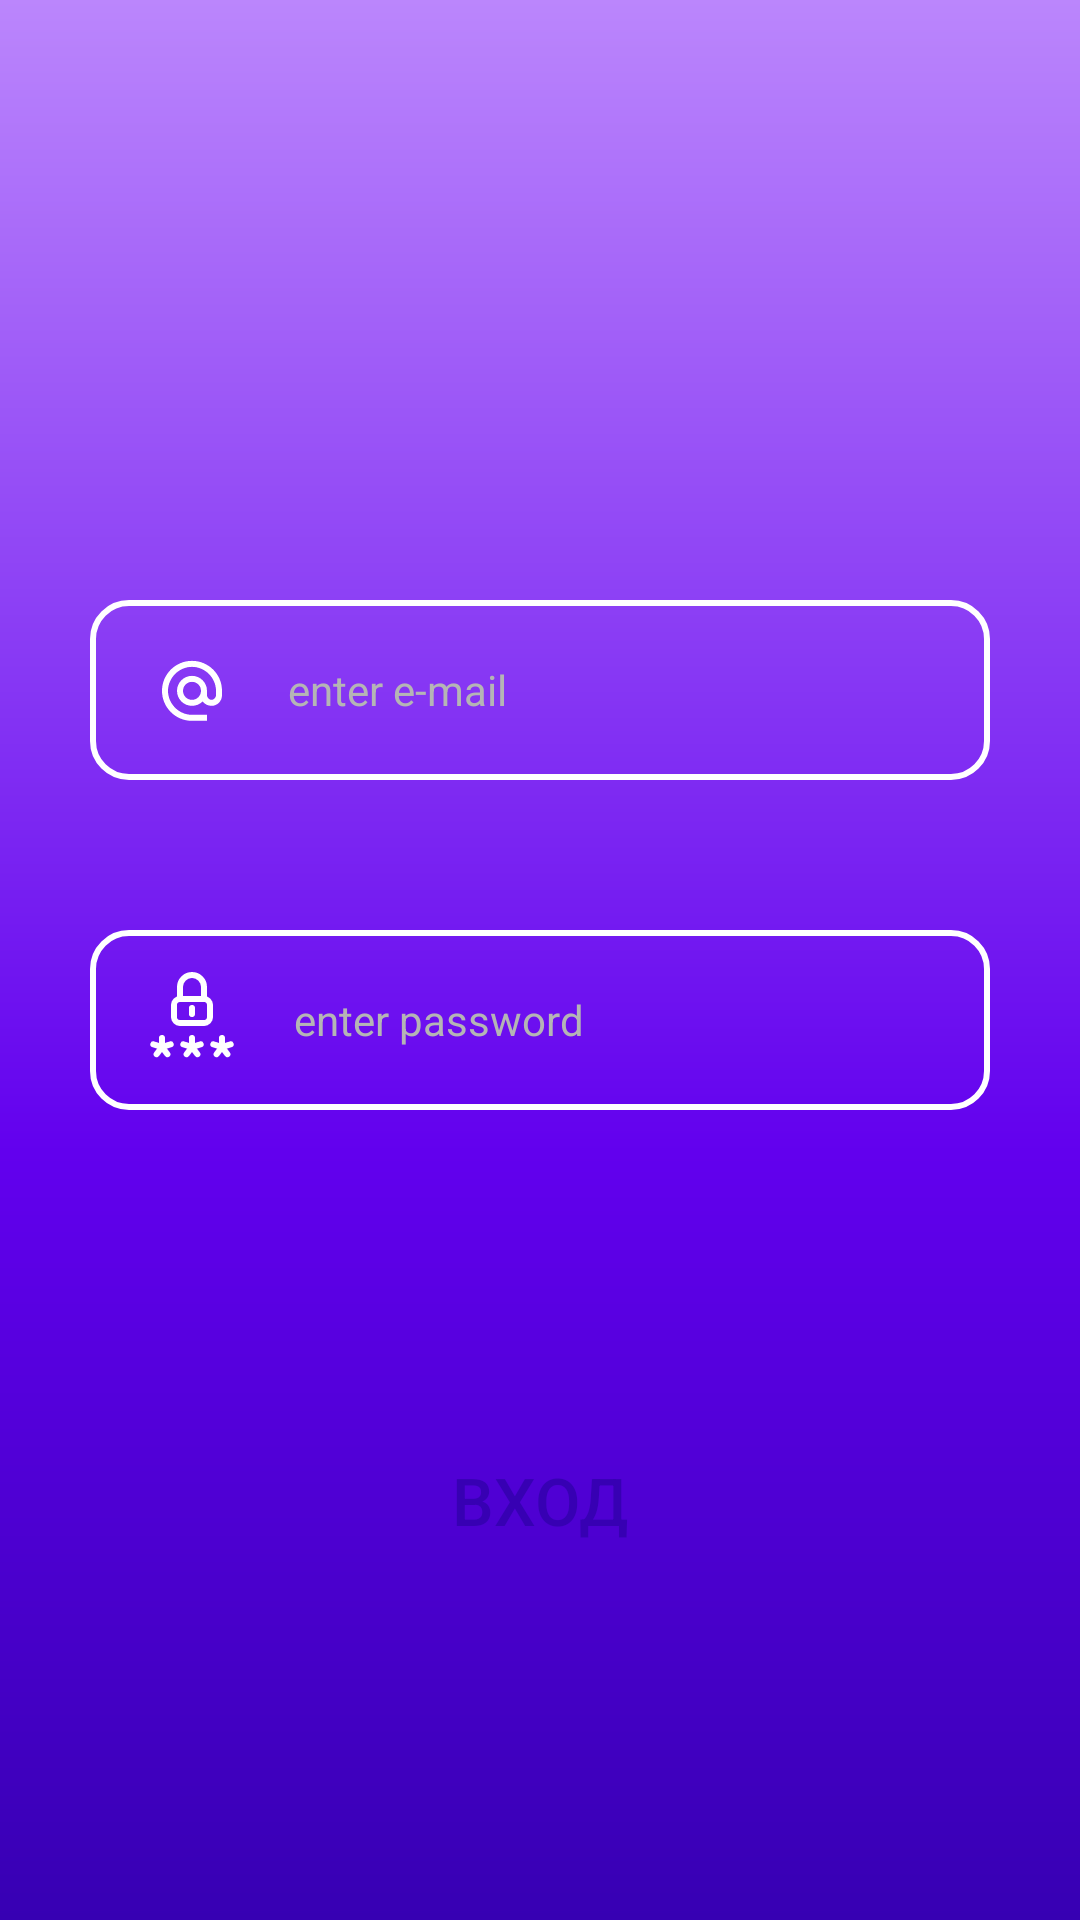

Produce the Android XML layout that renders to this screen, including the resource entries it uses.
<!-- AndroidManifest.xml: application theme Theme.SamRab -->
<!-- res/layout/activity_input.xml -->
<?xml version="1.0" encoding="utf-8"?>
<androidx.constraintlayout.widget.ConstraintLayout xmlns:android="http://schemas.android.com/apk/res/android"
    xmlns:app="http://schemas.android.com/apk/res-auto"
    xmlns:tools="http://schemas.android.com/tools"
    android:layout_width="match_parent"
    android:layout_height="match_parent"
    tools:context=".InputActivity"
    android:background="@drawable/gradient">

    <EditText
        android:id="@+id/emailText"
        android:layout_width="300dp"
        android:layout_height="60dp"
        android:layout_marginTop="200dp"
        android:inputType="textEmailAddress"
        android:textSize="14dp"
        android:textColor="@color/white"
        android:textColorHint="@color/grey"
        android:hint="enter e-mail"
        android:background="@drawable/edit_text"
        android:drawableStart="@drawable/ic_email"
        android:drawableTint="@color/white"
        android:paddingStart="24dp"
        android:drawablePadding="22dp"
        app:layout_constraintTop_toTopOf="parent"
        app:layout_constraintStart_toStartOf="parent"
        app:layout_constraintEnd_toEndOf="parent"/>

    <EditText
        android:id="@+id/passwordText"
        android:layout_width="300dp"
        android:layout_height="60dp"
        android:layout_marginTop="50dp"
        android:inputType="textPassword"
        android:textSize="14dp"
        android:textColor="@color/white"
        android:textColorHint="@color/grey"
        android:hint="enter password"
        android:background="@drawable/edit_text"
        android:drawableStart="@drawable/ic_password"
        android:drawableTint="@color/white"
        android:paddingStart="18dp"
        android:drawablePadding="18dp"
        app:layout_constraintTop_toBottomOf="@id/emailText"
        app:layout_constraintStart_toStartOf="parent"
        app:layout_constraintEnd_toEndOf="parent"/>

    <androidx.appcompat.widget.AppCompatButton
        android:id="@+id/inputButton"
        android:layout_width="180dp"
        android:layout_height="60dp"
        android:layout_marginTop="100dp"
        android:text="Вход"
        android:textColor="@color/purple_700"
        android:textAllCaps="true"
        android:textSize="22dp"
        android:background="@drawable/button"
        app:layout_constraintTop_toBottomOf="@id/passwordText"
        app:layout_constraintStart_toStartOf="parent"
        app:layout_constraintEnd_toEndOf="parent"
        android:onClick="input"/>
</androidx.constraintlayout.widget.ConstraintLayout>
<!-- resources referenced by this layout -->
<resources>
  <color name="grey">#B5B5B5</color>
  <color name="purple_700">#FF3700B3</color>
  <color name="white">#FFFFFFFF</color>
  <!-- drawable edit_text (drawable) -->
  <?xml version="1.0" encoding="utf-8"?>
  <shape xmlns:android="http://schemas.android.com/apk/res/android"
      android:shape="rectangle">
      <corners android:radius="12dp"/>
      <stroke android:width="2dp" android:color="@color/white"/>
  </shape>
  <!-- drawable gradient (drawable) -->
  <?xml version="1.0" encoding="utf-8"?>
  <shape xmlns:android="http://schemas.android.com/apk/res/android">
      <gradient
          android:type="linear"
          android:angle="-90"
          android:startColor="@color/purple_200"
          android:centerColor="@color/purple_500"
          android:endColor="@color/purple_700"
          android:centerX="0.6"/>
  </shape>
  <!-- drawable ic_email (drawable) -->
  <vector xmlns:android="http://schemas.android.com/apk/res/android"
      android:width="20dp"
      android:height="21dp"
      android:viewportWidth="20"
      android:viewportHeight="21">
    <path
        android:pathData="M10,0.95C4.48,0.95 0,5.43 0,10.95C0,16.47 4.48,20.95 10,20.95L15,20.95L15,18.95L10,18.95C5.66,18.95 2,15.29 2,10.95C2,6.61 5.66,2.95 10,2.95C14.34,2.95 18,6.61 18,10.95L18,12.38C18,13.17 17.29,13.95 16.5,13.95C15.71,13.95 15,13.17 15,12.38L15,10.95C15,8.19 12.76,5.95 10,5.95C7.24,5.95 5,8.19 5,10.95C5,13.71 7.24,15.95 10,15.95C11.38,15.95 12.64,15.39 13.54,14.48C14.19,15.37 15.31,15.95 16.5,15.95C18.47,15.95 20,14.35 20,12.38L20,10.95C20,5.43 15.52,0.95 10,0.95ZM10,13.95C8.34,13.95 7,12.61 7,10.95C7,9.29 8.34,7.95 10,7.95C11.66,7.95 13,9.29 13,10.95C13,12.61 11.66,13.95 10,13.95Z"
        android:strokeWidth="1"
        android:fillColor="#1D1D1D"
        android:fillType="evenOdd"
        android:strokeColor="#00000000"/>
  </vector>
  <!-- drawable ic_password: vector/xml drawable (drawable, 4364 chars, omitted) -->
  <style name="Theme.SamRab" parent="Theme.MaterialComponents.DayNight.DarkActionBar">
          
          <item name="colorPrimary">@color/purple_500</item>
          <item name="colorPrimaryVariant">@color/purple_700</item>
          <item name="colorOnPrimary">@color/white</item>
          
          <item name="colorSecondary">@color/teal_200</item>
          <item name="colorSecondaryVariant">@color/teal_700</item>
          <item name="colorOnSecondary">@color/black</item>
          
          <item name="android:statusBarColor" tools:targetApi="l">?attr/colorPrimaryVariant</item>
          
      </style>
  <color name="purple_200">#FFBB86FC</color>
  <color name="purple_500">#FF6200EE</color>
  <color name="teal_200">#FF03DAC5</color>
  <color name="teal_700">#FF018786</color>
  <color name="black">#FF000000</color>
</resources>
